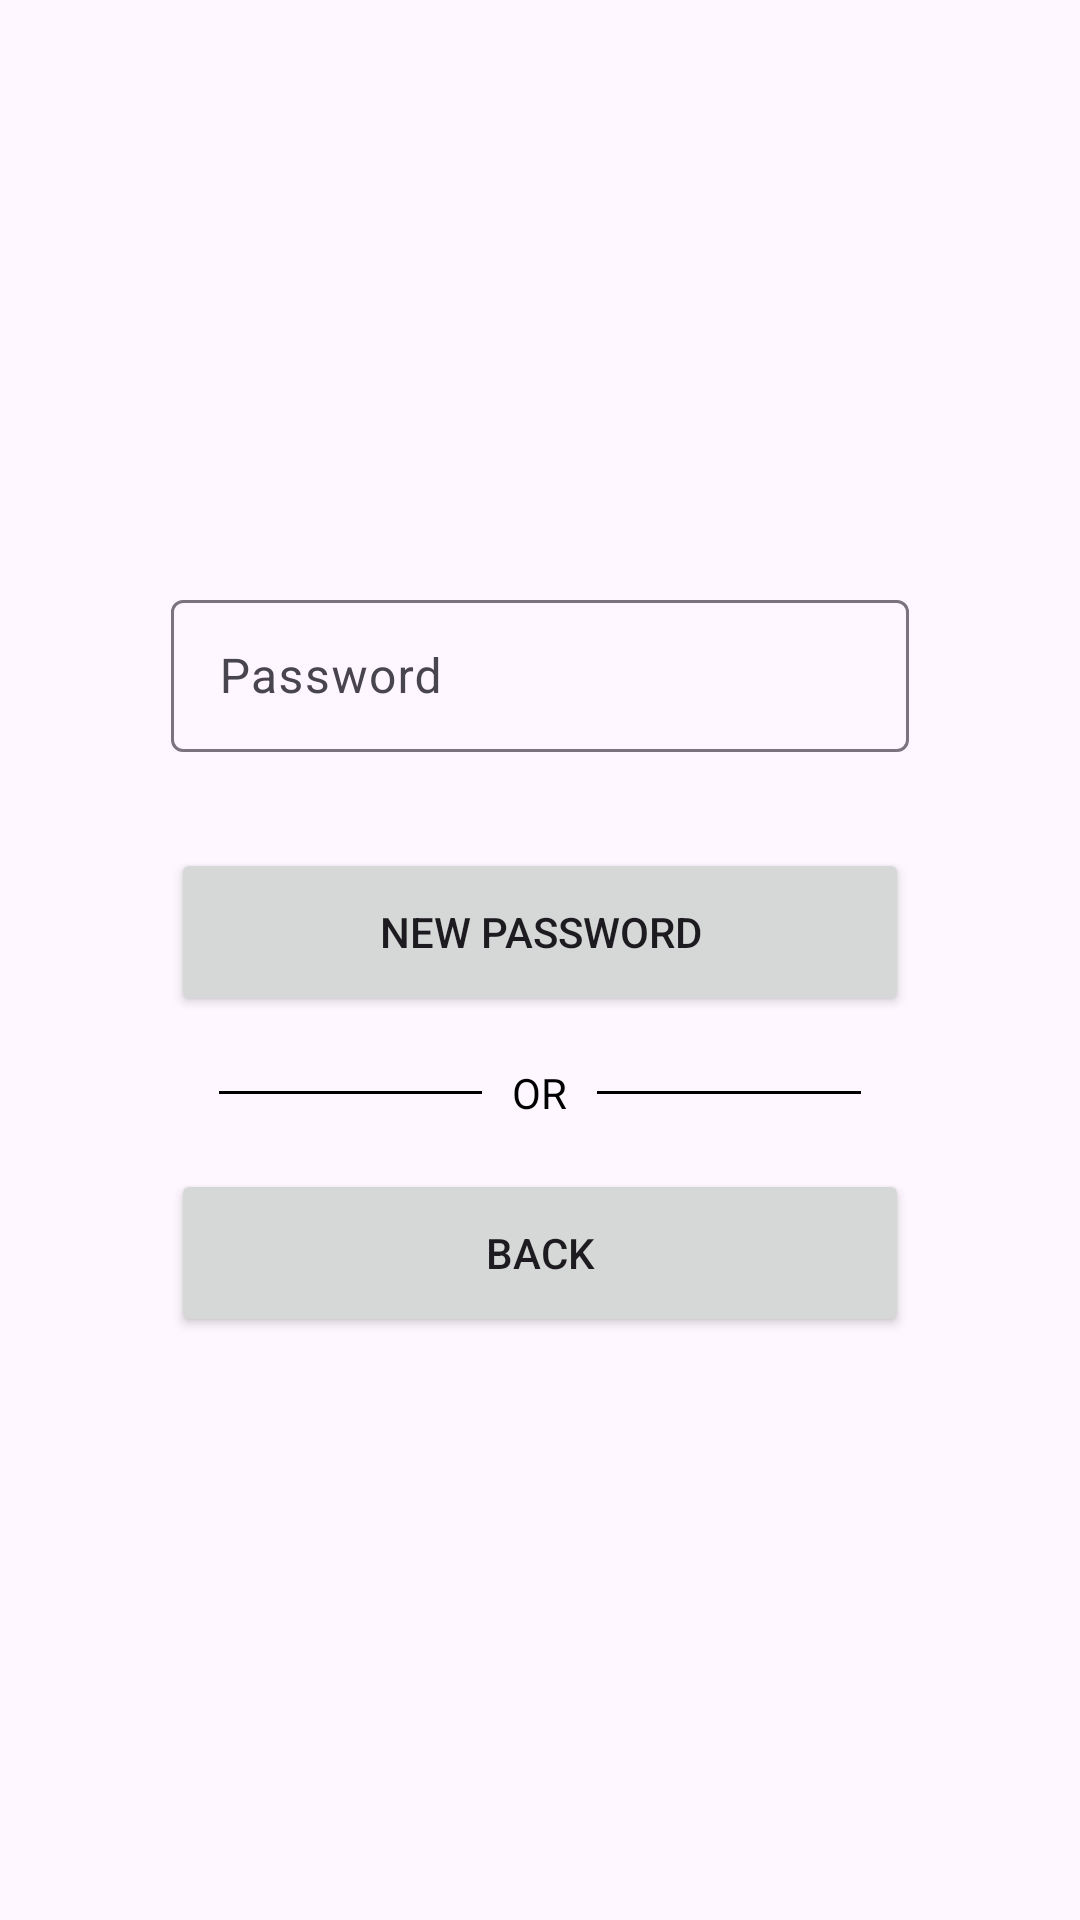

Android layout source for this screen:
<!-- AndroidManifest.xml: application theme Theme.Week06assignment -->
<!-- res/layout/fragment_update_password.xml -->
<?xml version="1.0" encoding="utf-8"?>
<androidx.constraintlayout.widget.ConstraintLayout xmlns:android="http://schemas.android.com/apk/res/android"
    xmlns:app="http://schemas.android.com/apk/res-auto"
    xmlns:tools="http://schemas.android.com/tools"
    android:layout_width="match_parent"
    android:layout_height="match_parent"
    android:padding="25dp"
    tools:context=".UpdatePasswordFragment">

    <LinearLayout
        android:layout_width="match_parent"
        android:layout_height="wrap_content"
        app:layout_constraintBottom_toBottomOf="parent"
        app:layout_constraintEnd_toEndOf="parent"
        app:layout_constraintStart_toStartOf="parent"
        app:layout_constraintTop_toTopOf="parent"
        android:layout_marginLeft="32dp"
        android:layout_marginRight="32dp"
        android:orientation="vertical">

        <com.google.android.material.textfield.TextInputLayout
            android:layout_width="match_parent"
            android:layout_height="56dp">

            <EditText
                android:id="@+id/password_edt_text"
                android:layout_width="match_parent"
                android:layout_height="match_parent"
                android:hint="@string/password_hint"/>

        </com.google.android.material.textfield.TextInputLayout>

        <Button
            android:id="@+id/reset_pass_btn"
            android:layout_width="match_parent"
            android:layout_height="56dp"
            android:layout_marginTop="32dp"
            android:text="@string/new_password"/>

        <RelativeLayout
            android:layout_width="match_parent"
            android:layout_height="wrap_content"
            android:layout_centerVertical="true"
            android:layout_marginTop="16dp">

            <TextView
                android:id="@+id/tvText"
                android:layout_width="wrap_content"
                android:layout_height="wrap_content"
                android:layout_centerInParent="true"
                android:layout_marginLeft="10dp"
                android:layout_marginRight="10dp"
                android:text="@string/or"
                android:textColor="#000000"/>

            <View
                android:layout_width="match_parent"
                android:layout_height="1dp"
                android:layout_centerVertical="true"
                android:layout_marginLeft="16dp"
                android:layout_toLeftOf="@id/tvText"
                android:background="#000000" />

            <View
                android:layout_width="match_parent"
                android:layout_height="1dp"
                android:layout_centerVertical="true"
                android:layout_marginRight="16dp"
                android:layout_toRightOf="@id/tvText"
                android:background="#000000" />

        </RelativeLayout>

        <Button
            android:id="@+id/back_btn"
            android:layout_width="match_parent"
            android:layout_height="56dp"
            android:layout_marginTop="16dp"
            android:text="@string/back" />

    </LinearLayout>

</androidx.constraintlayout.widget.ConstraintLayout>
<!-- resources referenced by this layout -->
<resources>
  <string name="back">Back</string>
  <string name="new_password">New password</string>
  <string name="or">OR</string>
  <string name="password_hint">Password</string>
  <style name="Theme.Week06assignment" parent="Base.Theme.Week06assignment" />
  <style name="Base.Theme.Week06assignment" parent="Theme.Material3.DayNight.NoActionBar">
          
          
      </style>
</resources>
